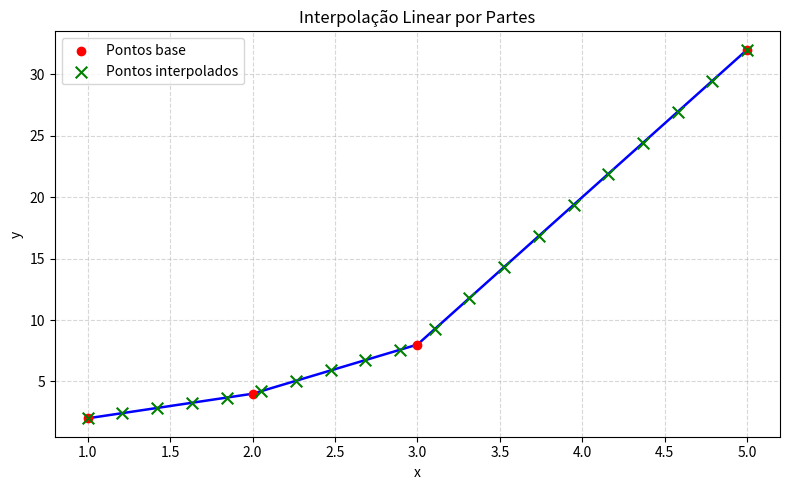

Reproduce this figure in Python.
import numpy as np
import matplotlib.pyplot as plt

#SUGESTÃO: Arredondamento de casas decimais

#SUGESTÃO: Fazer um map para receber uma lista de pontos (tuplas) e separar em dois arrays de coordenadas x e y 

#SUGESTÃO: Fazer uma função para adicionar pontos base (dados) a um interpolador. AKA criar nova array 

#SUGESTÃO: Receber uma lista não ordenada de pontos e ordená-los.

class InterpolacaoLinearPorPartes:
    
    '''
    Cria um objeto para ser interpolado por partes.
    '''
    
    def __init__(self, lista_x:list, lista_y:list):

        '''
        Inicia o objeto.

        Args:
            lista_x (lista): lista com as coordenadas x dos pontos de base para a interpolação.
            lista_y (lista): lista com as coordenadas y dos pontos de base para a interpolação.
        
        Raises:
            ValueError: Se as listas não tem a mesma quantidade de elementos.
            ValueError: Se a lista de abscissas possui valores repetidos.
        '''

        if len(lista_x)!=len(lista_y):
            raise ValueError('As listas devem ter a mesma quantidade de elementos.')
        if len(lista_x)!=len(set(lista_x)):
            raise ValueError('A lista de abscissas possui valores repetidos.')

        self.x = np.array(lista_x)
        self.y = np.array(lista_y)

    def reta(self,i):        

        '''
        Retorna os coeficientes da reta que passa por dois pontos consecutivos do array de pontos self.x.

        Args:
            i (int): Índice do ponto extremo esquerdo da reta a ser calculada.

        Return:
            float: Coeficiente angular da reta.
            float: Coeficiente linear da reta.
        '''

        coef_angular = (self.y[i+1]-self.y[i])/(self.x[i+1]-self.x[i])
        coef_linear = self.y[i] - self.x[i]*coef_angular
      
        return coef_angular, coef_linear

    def __call__(self, x):

        '''
        Realiza a interpolação linear por partes em um ponto.

        Args:
            x (float): Coordenada x do ponto que se deseja interpolar.    
        
        Raises:
            ValueError: O valor de x está fora dos limites de self.x (extrapolação).

        Return:
            float: Coordenada y do ponto interpolado.
        '''

        if x<self.x[0] or x>self.x[-1]:
            raise ValueError('Erro de Extrapolação: a abscissa a ser avaliada está fora do intrevalo de interpolação.')
        elif x==self.x[-1]:
            return self.y[-1] 
        else:
            i = 0
            while True:
                if self.x[i]<=x<self.x[i+1]: 
                    break
                i+=1
                
            a,b = self.reta(i)
        
            return a*x+b
        
    def calcular_retas(self):      
  
        '''
        Cria um atributo do objeto: uma array com todas as retas entre cada par de pontos consecutivos de self.x.
       
        É Eficiente caso muitos pontos sejam interpolados (mais que len(self.x)).

        Return:
            array: Array com as tuplas que contém os coeficientes angulares e lineares da reta entre cada par de pontos consecutivos de self.x.
        '''

        lista = []
        
        for i in range(len(self.x)-1):
            a,b = self.reta(i) 
            lista.append((a,b))
      
        self.retas = np.array(lista)

        return self.retas

    def interpolar_muitos_pontos(self,x):
        
        '''
        Realiza a interpolação linear por partes em um ponto.

        Utiliza a lista de retas criada pela função 'calcular_retas'.

        A diferença desta função para '__call__' é que 'interpolar_muitos_pontos' é mais eficiente caso sejam realizadas muitas interpolações.

        Args:
            x (float): Coordenada x do ponto que se deseja interpolar.    
        
        Raises:
            ValueError: O valor de x está fora dos limites de self.x (extrapolação).

        Return:
            float: Coordenada y do ponto interpolado.
        '''

        if x<self.x[0] or x>self.x[-1]:
            raise ValueError('Erro de Extrapolação: a abscissa a ser avaliada está fora do intrevalo de interpolação.')
        elif x == self.x[-1]:
            return self.y[-1]
        else:    
            i = 0
            while True:
                if self.x[i]<=x<self.x[i+1]: 
                    break
                i+=1
        
        y = self.retas[i][0]*x+self.retas[i][1]

        return y

    # 🔹 Função gráfica integrada diretamente à classe
    def plotar(self, pontos_interpolados=None, titulo="Interpolação Linear por Partes"):
        """
        Exibe o gráfico da interpolação linear por partes com matplotlib.

        Args:
            pontos_interpolados (list[tuple], opcional): lista de (x, y) para destacar.
            titulo (str): título do gráfico.
        """
        plt.figure(figsize=(8, 5))
        plt.title(titulo)
        plt.xlabel("x")
        plt.ylabel("y")
        plt.grid(True, linestyle="--", alpha=0.5)

        if not hasattr(self, "retas"):
            self.calcular_retas()

        # Desenha cada segmento linear
        for i in range(len(self.x) - 1):
            x_seg = np.linspace(self.x[i], self.x[i + 1], 100)
            a, b = self.retas[i]
            y_seg = a * x_seg + b
            plt.plot(x_seg, y_seg, color="blue", linewidth=1.8)

        # Pontos base
        plt.scatter(self.x, self.y, color="red", label="Pontos base", zorder=5)

        # Pontos interpolados (opcional)
        if pontos_interpolados:
            px, py = zip(*pontos_interpolados)
            plt.scatter(px, py, color="green", marker="x", s=70, label="Pontos interpolados", zorder=5)

        plt.legend()
        plt.tight_layout()
        plt.show()


# --------------------------
# 🔧 TESTE DIRETO
# --------------------------
if __name__ == "__main__":
    x = [1, 2, 3, 5]
    y = [2, 4, 8, 32]
    interp = InterpolacaoLinearPorPartes(x, y)
    interp.calcular_retas()

    # Gera pontos interpolados para o gráfico
    pontos = [(k, interp.interpolar_muitos_pontos(k)) for k in np.linspace(1, 5, 20)]

    # Agora basta chamar:
    interp.plotar(pontos)
